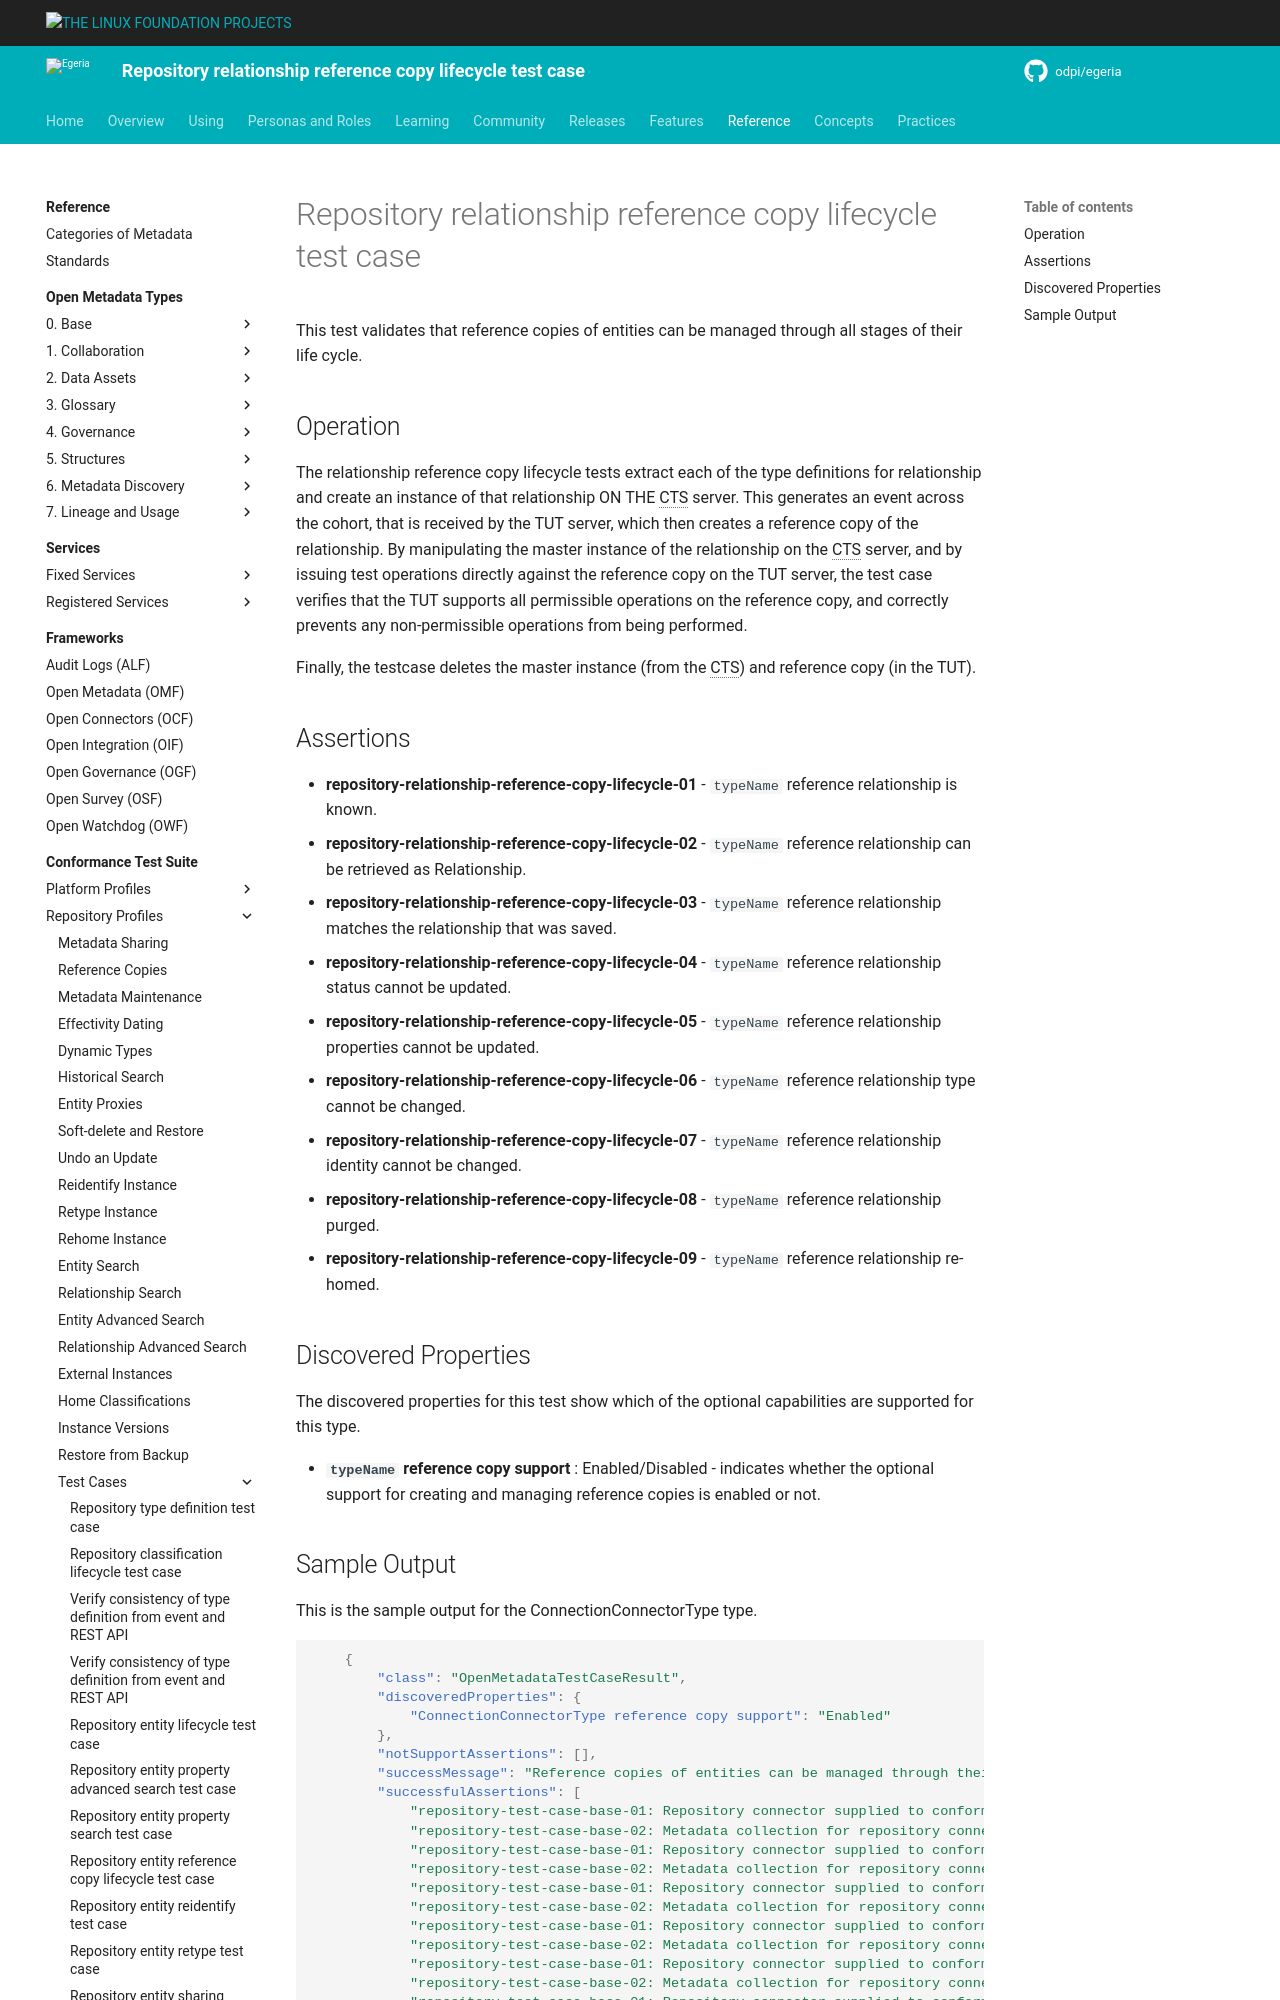

repository: odpi/egeria-docs · page: guides/cts/repository-workbench/test-cases/repository-relationship-reference-copy-lifecycle-test-case/index.html · generator: mkdocs

<!-- SPDX-License-Identifier: CC-BY-4.0 -->
<!-- Copyright Contributors to the ODPi Egeria project. -->

# Repository relationship reference copy lifecycle test case

This test validates that reference copies of entities can be managed through all stages of their life cycle.

## Operation

The relationship reference copy lifecycle tests extract each of the type definitions for relationship and create an instance of that relationship ON THE CTS
server. This generates an event across the cohort, that is received by the TUT server, which then creates a reference copy of the relationship.
By manipulating the master instance of the relationship on the CTS server, and by issuing test operations directly against the reference copy
on the TUT server, the test case verifies that the TUT supports all permissible operations on the reference copy, and correctly prevents any
non-permissible operations from being performed.

Finally, the testcase deletes the master instance (from the CTS) and reference copy (in the TUT).


## Assertions

* **repository-relationship-reference-copy-lifecycle-01** - `typeName` reference relationship is known.
* **repository-relationship-reference-copy-lifecycle-02** - `typeName` reference relationship can be retrieved as Relationship.
* **repository-relationship-reference-copy-lifecycle-03** - `typeName` reference relationship matches the relationship that was saved.
* **repository-relationship-reference-copy-lifecycle-04** - `typeName` reference relationship status cannot be updated.
* **repository-relationship-reference-copy-lifecycle-05** - `typeName` reference relationship properties cannot be updated.
* **repository-relationship-reference-copy-lifecycle-06** - `typeName` reference relationship type cannot be changed.
* **repository-relationship-reference-copy-lifecycle-07** - `typeName` reference relationship identity cannot be changed.
* **repository-relationship-reference-copy-lifecycle-08** - `typeName` reference relationship purged.
* **repository-relationship-reference-copy-lifecycle-09** - `typeName` reference relationship re-homed.


## Discovered Properties

The discovered properties for this test show which of the optional capabilities are supported for this type.

* **`typeName` reference copy support** : Enabled/Disabled - indicates whether the optional support for creating and managing reference copies is enabled or not.
